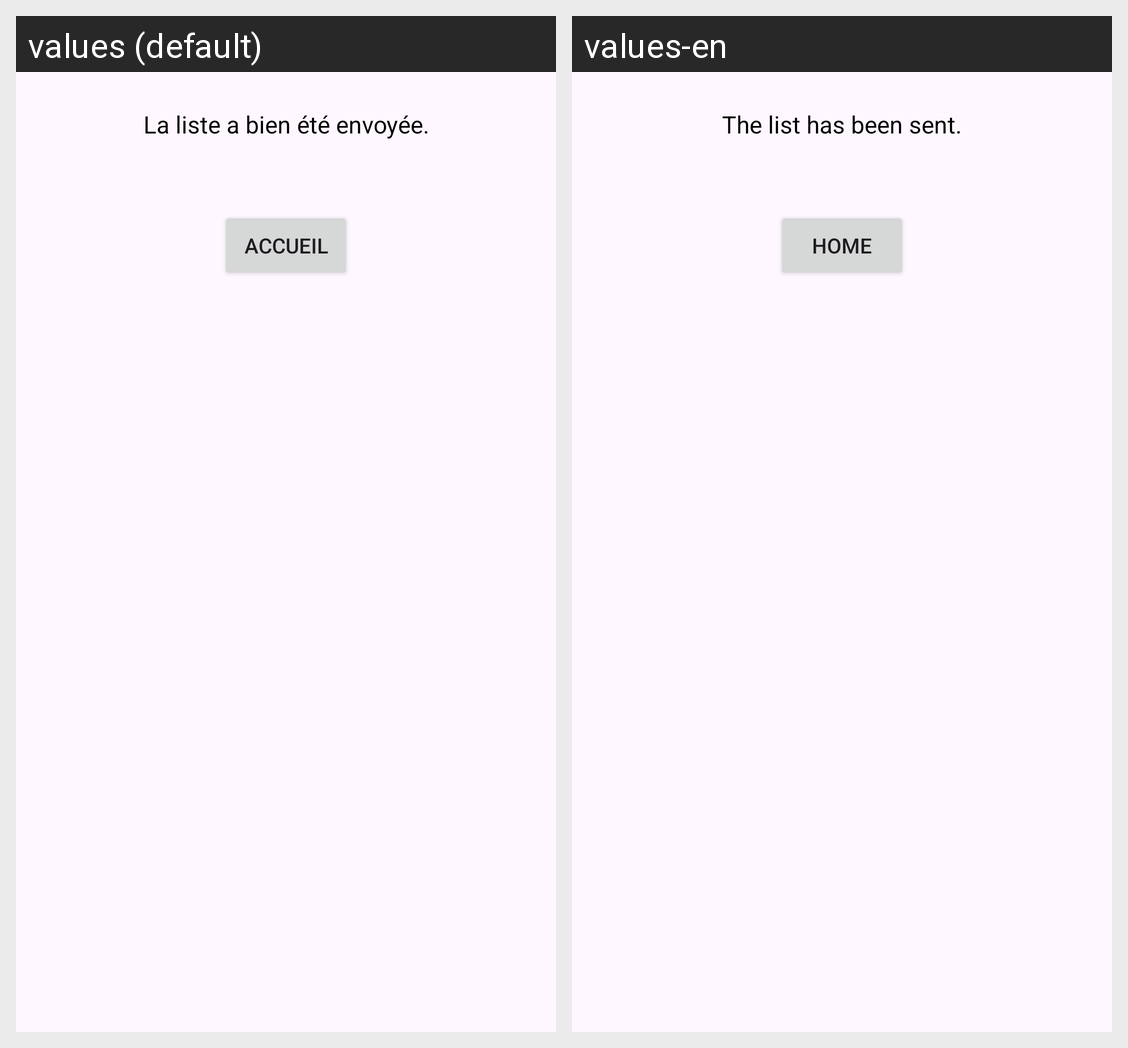

For this localized Android screen grid, give each drawn string resource with its value in every locale shown.
Android screen res/layout/popup_validation_envoyer.xml rendered under 2 locales, left to right: values (default), values-en. Device: Nexus 5 (rendered at 1080×1920; each locale shown at half size, 540×960, under a caption strip naming it); theme Theme.SAEDolistockS5.
Strings drawn on this screen, with the default value and each locale's value (text and hints the layout hard-codes, and strings that could not be matched under every locale, appear in the picture but are not listed):

messageEnvoi
  values: La liste a bien été envoyée.
  values-en: The list has been sent.

boutonAccueil
  values: Accueil
  values-en: Home
